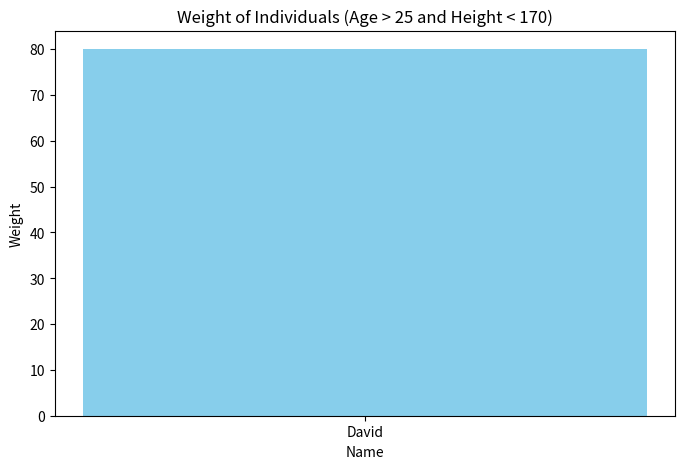

Reproduce this figure in Python.
import pandas as pd
import matplotlib.pyplot as plt

# a) Create a DataFrame with columns 'Name', 'Age', 'Height', and 'Weight'
data = {
    'Name': ['Alice', 'Bob', 'Charlie', 'David', 'Eva'],
    'Age': [24, 30, 28, 35, 22],
    'Height': [165, 180, 175, 160, 155],
    'Weight': [55, 70, 68, 80, 50]
}
df = pd.DataFrame(data)

print("a) DataFrame:")
print(df)

# b) Filter rows where 'Age' is greater than 25 and 'Height' is less than 170
filtered_df = df[(df['Age'] > 25) & (df['Height'] < 170)]

print("\nb) Filtered DataFrame:")
print(filtered_df)

# c) Use Matplotlib to create a bar chart of the filtered rows with 'Name' on the x-axis and 'Weight' on the y-axis
plt.figure(figsize=(8, 5))
plt.bar(filtered_df['Name'], filtered_df['Weight'], color='skyblue')
plt.xlabel('Name')
plt.ylabel('Weight')
plt.title('Weight of Individuals (Age > 25 and Height < 170)')
plt.show()
